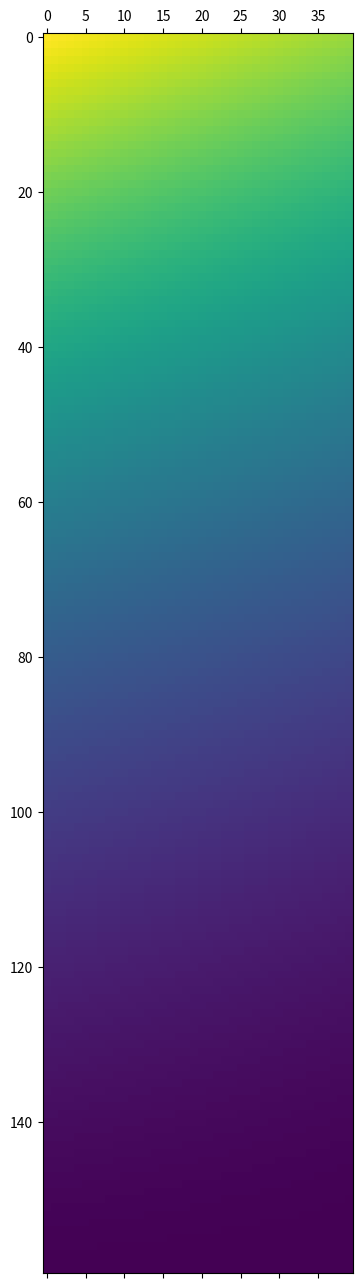
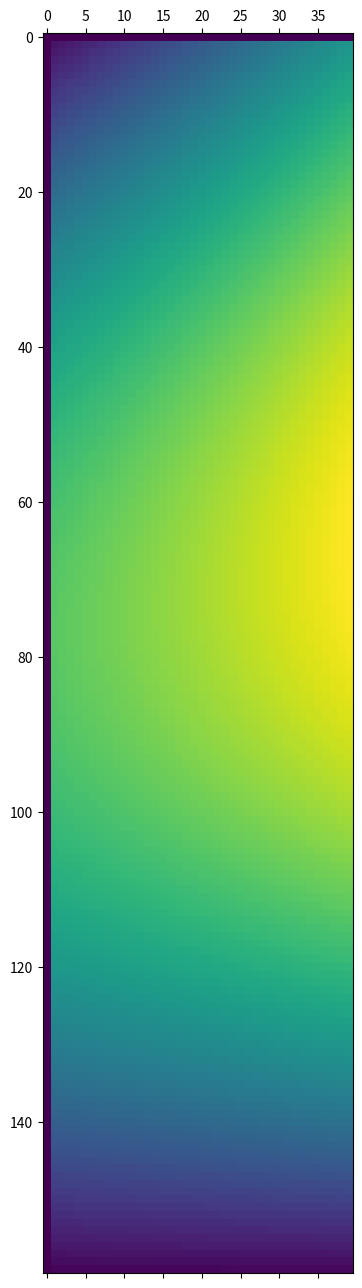
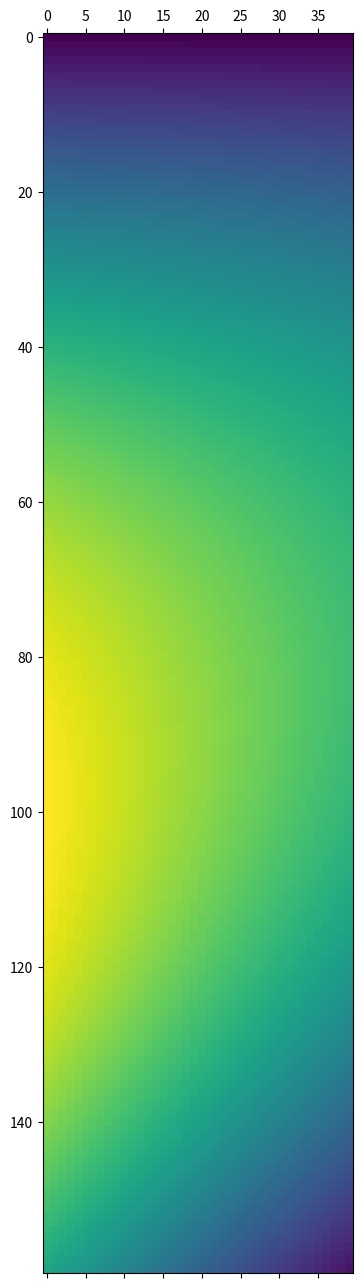
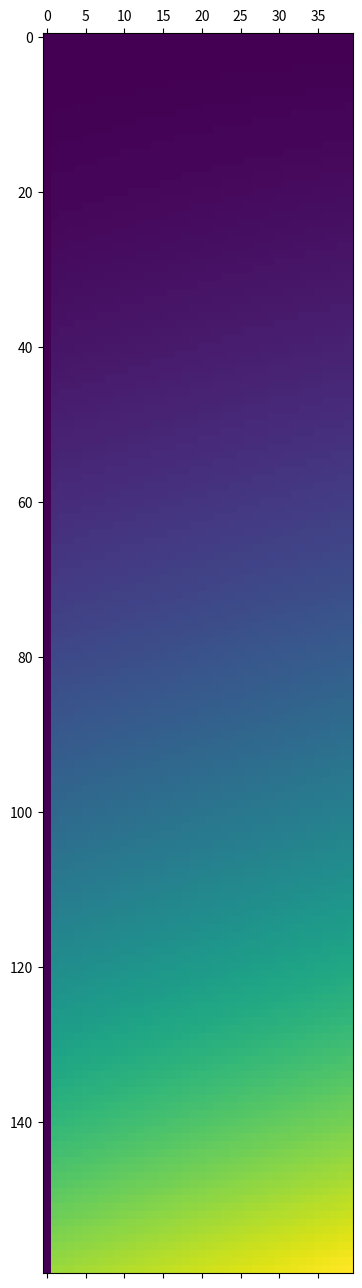

Reproduce these figures in Python, in order.
from math import comb, e
from matplotlib import pyplot as plt

# CONSTANTS
COOPERATOR = "C"
DEFECTOR = "D"
RICH = "R"
POOR = "P"

# PARAMETERS
# Eperiment of fig. 2.
r = 0.2
Z = 200
Z_R = 40
Z_P = 160
c = 0.1
N = 6
b = 1
M = 3
b_P = 0.625
b_R = 2.5
p_k_ma = [x * 10 ** -3 for x in [2, 40, 75, 3, 2, 20]]
gradient_k_ma = [x * 10 ** -2 for x in [16, 6, 2, 16, 6, 3]]
c_R = c * b_R
c_P = c * b_P
beta = 10
h = 0
mu = 1/Z


def heaviside(k):
    return int(k >= 0)


def payoff(j_R, j_P, X, k):
    if X is DEFECTOR:
        if k is RICH:
            b_strat = b_R
        else:
            b_strat = b_P

        theta = heaviside(c_R*j_R + c_P*j_P - M*c*b)
        return b_strat * (theta + (1 - r) * (1 - theta))
    else:
        if k is RICH:
            c_strat = c_R
        else:
            c_strat = c_P
        return payoff(j_R, j_P, DEFECTOR, k) - c_strat


def fitness(i_R, i_P, X, k):
    if X is COOPERATOR:
        if k is RICH:
            a, b, x, m, n = -1, 0, 0, 1, 0
        else:
            a, b, x, m, n = 0, -1, 0, 0, 1
    else:
        if k is RICH:
            a, b, x, m, n = 0, 0, -1, 0, 0
        else:
            a, b, x, m, n = 0, 0, -1, 0, 0

    sum_ = 0
    for j_R in range(N):
        for j_P in range(N - j_R):
            mul = comb(i_R + a, j_R) * comb(i_P + b, j_P)
            mul *= comb(Z + x - i_R - i_P, N - 1 - j_R - j_P)
            mul *= payoff(j_R + m, j_P + n, X, k)
            sum_ += mul
    return comb(Z - 1, N - 1)**-1 * sum_


def fermi(i_R, i_P, start_X, end_X, start_k, end_k):
    return 1 / (1 + e**(beta*(fitness(i_R, i_P, start_X, start_k) - fitness(i_R, i_P, end_X, end_k))))


def T(i_R, i_P, X, Y, k):
    if k is RICH:
        Z_k = Z_R
        Z_l = Z_P
        l = POOR
    else:
        Z_k = Z_P
        Z_l = Z_R
        l = RICH

    if X is COOPERATOR:
        if k is RICH:
            i_X_k = i_R
        else:
            i_X_k = i_P
    else:
        if k is RICH:
            i_X_k = Z_R - i_R
        else:
            i_X_k = Z_P - i_P

    if Y is COOPERATOR:
        if k is RICH:
            i_Y_k = i_R
            i_Y_l = i_P
        else:
            i_Y_k = i_P
            i_Y_l = i_R
    else:
        if k is RICH:
            i_Y_k = Z_R - i_R
            i_Y_l = Z_P - i_P
        else:
            i_Y_k = Z_P - i_P
            i_Y_l = Z_R - i_R

    left_term = i_Y_k / ((Z_k - 1 + (1 - h) * Z_l) * (1 + fermi(i_R, i_P, X, Y, k, k)))
    right_term = (1 - h) * i_Y_l / ((Z_k - 1 + (1 - h) * Z_l) * (1 + fermi(i_R, i_P, X, Y, k, l)))
    return i_X_k / Z * ((1 - mu) * (left_term + right_term) + mu)


def V(i_R, i_P):
    return i_R * Z_P + i_P


def V_minus_1(x):
    return x // Z_P, x % Z_P


def create_transition_matrix(X, Y):
    F = [[0 for _ in range(Z_R)] for _ in range(Z_P)]
    for i_P in range(Z_P):
        for i_R in range(Z_R):
            try:
                F[i_P][i_R] = T(i_R, i_P, X, Y, POOR)
            except ValueError:
                F[i_P][i_R] = 0
    return F


if __name__ == "__main__":
    X, Y = DEFECTOR, DEFECTOR
    F = create_transition_matrix(X, Y)
    plt.matshow(F)

    X, Y = DEFECTOR, COOPERATOR
    F = create_transition_matrix(X, Y)
    plt.matshow(F)

    X, Y = COOPERATOR, DEFECTOR
    F = create_transition_matrix(X, Y)
    plt.matshow(F)

    X, Y = COOPERATOR, COOPERATOR
    F = create_transition_matrix(X, Y)
    plt.matshow(F)
    plt.show()
